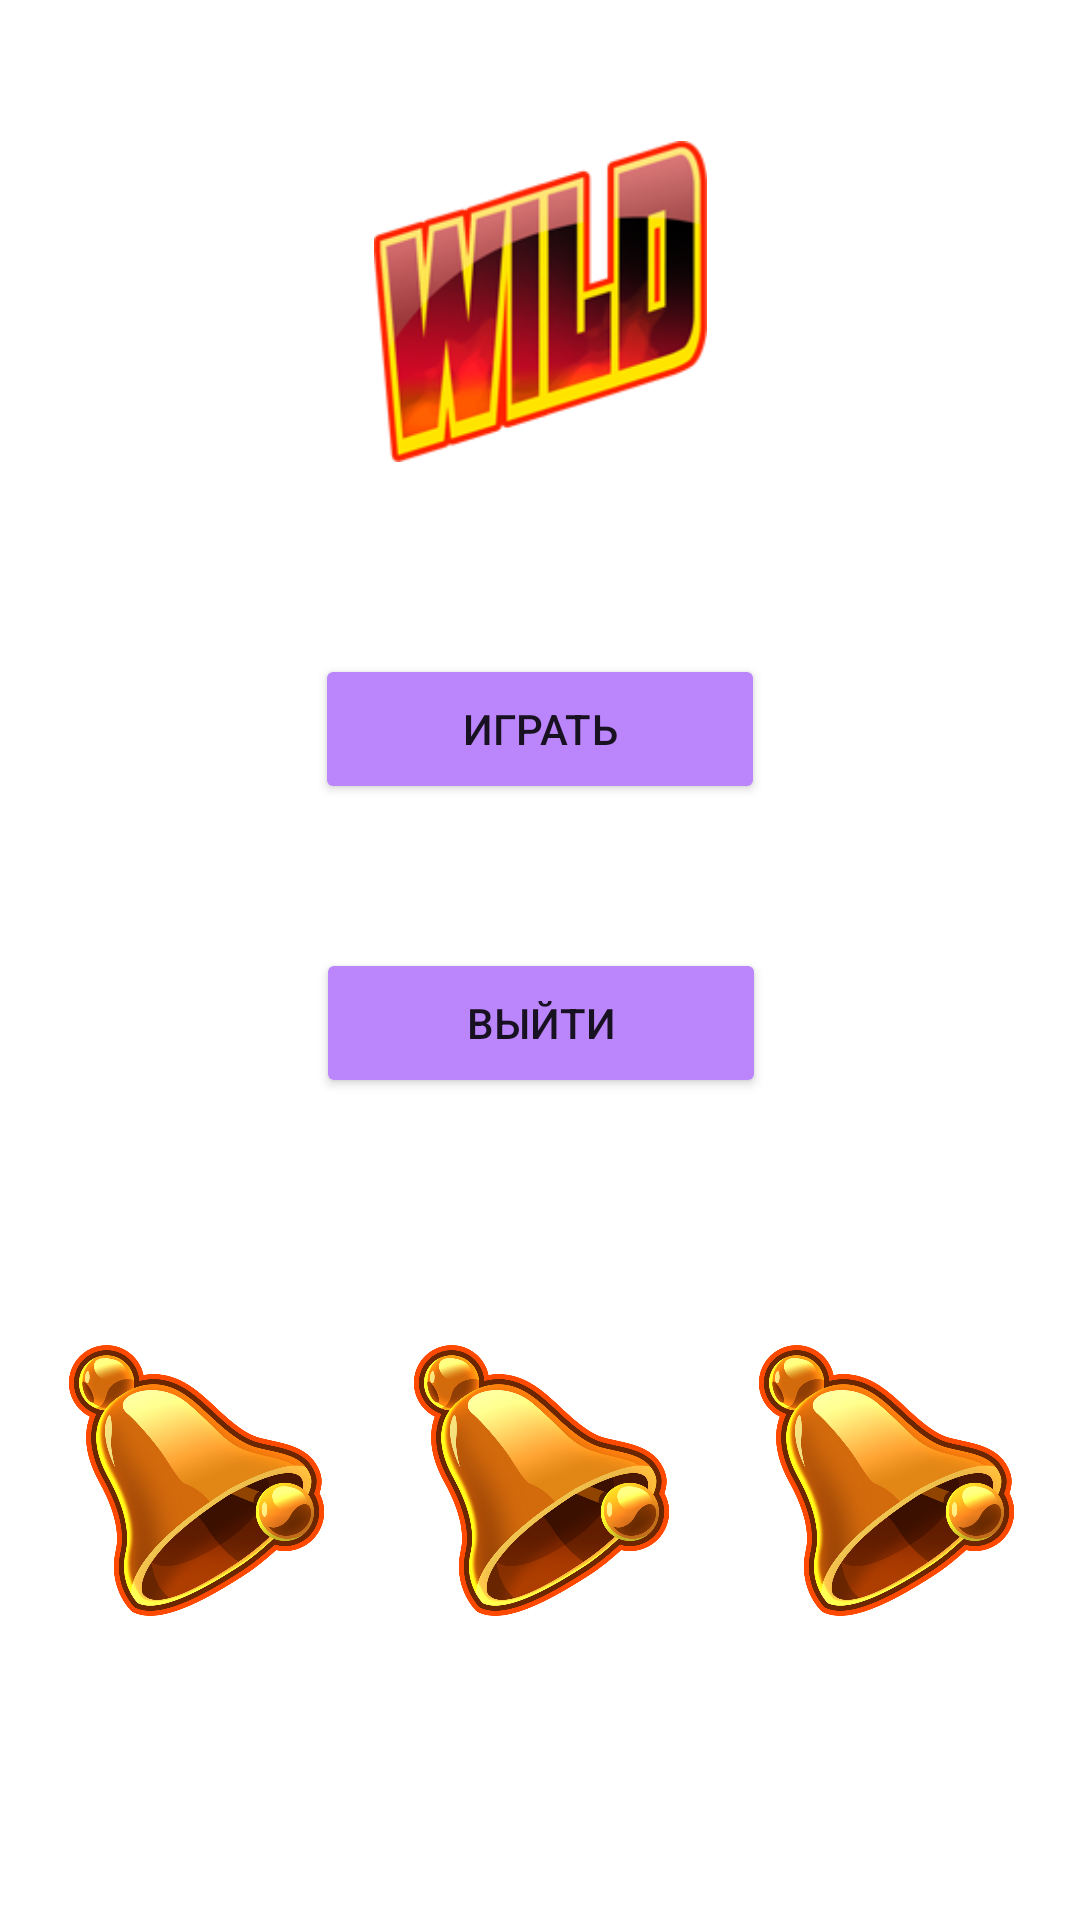

Write the Android layout XML for this screen, with the resource values it uses.
<!-- AndroidManifest.xml: application theme Theme.GameClick -->
<!-- res/layout/fragment_launch.xml -->
<?xml version="1.0" encoding="utf-8"?>
<androidx.constraintlayout.widget.ConstraintLayout xmlns:android="http://schemas.android.com/apk/res/android"
    xmlns:app="http://schemas.android.com/apk/res-auto"
    xmlns:tools="http://schemas.android.com/tools"
    android:layout_width="match_parent"
    android:layout_height="match_parent"
    android:background="@drawable/back"
    tools:context=".ui.launch.LaunchFragment">


    <TextView
        android:id="@+id/text_gallery"
        android:layout_width="wrap_content"
        android:layout_height="wrap_content"
        android:text="TextView"
        android:visibility="invisible"
        app:layout_constraintBottom_toBottomOf="parent"
        app:layout_constraintEnd_toEndOf="parent"
        app:layout_constraintStart_toStartOf="parent"
        app:layout_constraintTop_toBottomOf="@+id/imageView4" />

    <Button
        android:id="@+id/button_play"
        android:layout_width="150dp"
        android:layout_height="50dp"
        android:layout_marginTop="64dp"
        android:backgroundTint="@color/purple_200"
        android:text="Играть"
        app:layout_constraintEnd_toEndOf="parent"
        app:layout_constraintStart_toStartOf="parent"
        app:layout_constraintTop_toBottomOf="@+id/imageView2" />

    <Button
        android:id="@+id/button_quit"
        android:layout_width="150dp"
        android:layout_height="50dp"
        android:layout_marginTop="48dp"
        android:backgroundTint="@color/purple_200"
        android:text="Выйти"
        app:layout_constraintEnd_toEndOf="parent"
        app:layout_constraintHorizontal_bias="0.501"
        app:layout_constraintStart_toStartOf="parent"
        app:layout_constraintTop_toBottomOf="@+id/button_play" />

    <ImageView
        android:id="@+id/imageView2"
        android:layout_width="157dp"
        android:layout_height="107dp"
        android:src="@drawable/im1"
        app:layout_constraintBottom_toBottomOf="parent"
        app:layout_constraintEnd_toEndOf="parent"
        app:layout_constraintStart_toStartOf="parent"
        app:layout_constraintTop_toTopOf="parent"
        app:layout_constraintVertical_bias="0.088" />

    <ImageView
        android:id="@+id/imageView3"
        android:layout_width="100dp"
        android:layout_height="200dp"
        android:src="@drawable/im3"
        app:layout_constraintEnd_toStartOf="@+id/imageView4"
        app:layout_constraintStart_toStartOf="parent"
        app:layout_constraintTop_toTopOf="@+id/imageView4" />

    <ImageView
        android:id="@+id/imageView4"
        android:layout_width="100dp"
        android:layout_height="200dp"
        android:layout_marginTop="28dp"
        android:src="@drawable/im3"
        app:layout_constraintEnd_toEndOf="parent"
        app:layout_constraintStart_toStartOf="parent"
        app:layout_constraintTop_toBottomOf="@+id/button_quit" />

    <ImageView
        android:id="@+id/imageView5"
        android:layout_width="100dp"
        android:layout_height="200dp"
        android:src="@drawable/im3"
        app:layout_constraintEnd_toEndOf="parent"
        app:layout_constraintStart_toEndOf="@+id/imageView4"
        app:layout_constraintTop_toTopOf="@+id/imageView4" />
</androidx.constraintlayout.widget.ConstraintLayout>
<!-- resources referenced by this layout -->
<resources>
  <!-- drawable im1: png bitmap (drawable, 23190 bytes) -->
  <!-- drawable im3: png bitmap (drawable, 247005 bytes) -->
  <style name="Theme.GameClick" parent="Theme.MaterialComponents.DayNight.DarkActionBar">
          
          <item name="colorPrimary">@color/purple_500</item>
          <item name="colorPrimaryVariant">@color/purple_700</item>
          <item name="colorOnPrimary">@color/white</item>
          
          <item name="colorSecondary">@color/teal_200</item>
          <item name="colorSecondaryVariant">@color/teal_700</item>
          <item name="colorOnSecondary">@color/black</item>
          
          <item name="android:statusBarColor" tools:targetApi="l">?attr/colorPrimaryVariant</item>
          
      </style>
  <!-- not gathered from this repository: default colours our renderer supplied (Android Studio template values) -->
  <color name="purple_200">#FFBB86FC</color>
  <color name="purple_500">#FF6200EE</color>
  <color name="purple_700">#FF3700B3</color>
  <color name="teal_200">#FF03DAC5</color>
  <color name="teal_700">#FF018786</color>
  <color name="black">#FF000000</color>
  <color name="white">#FFFFFFFF</color>
</resources>
